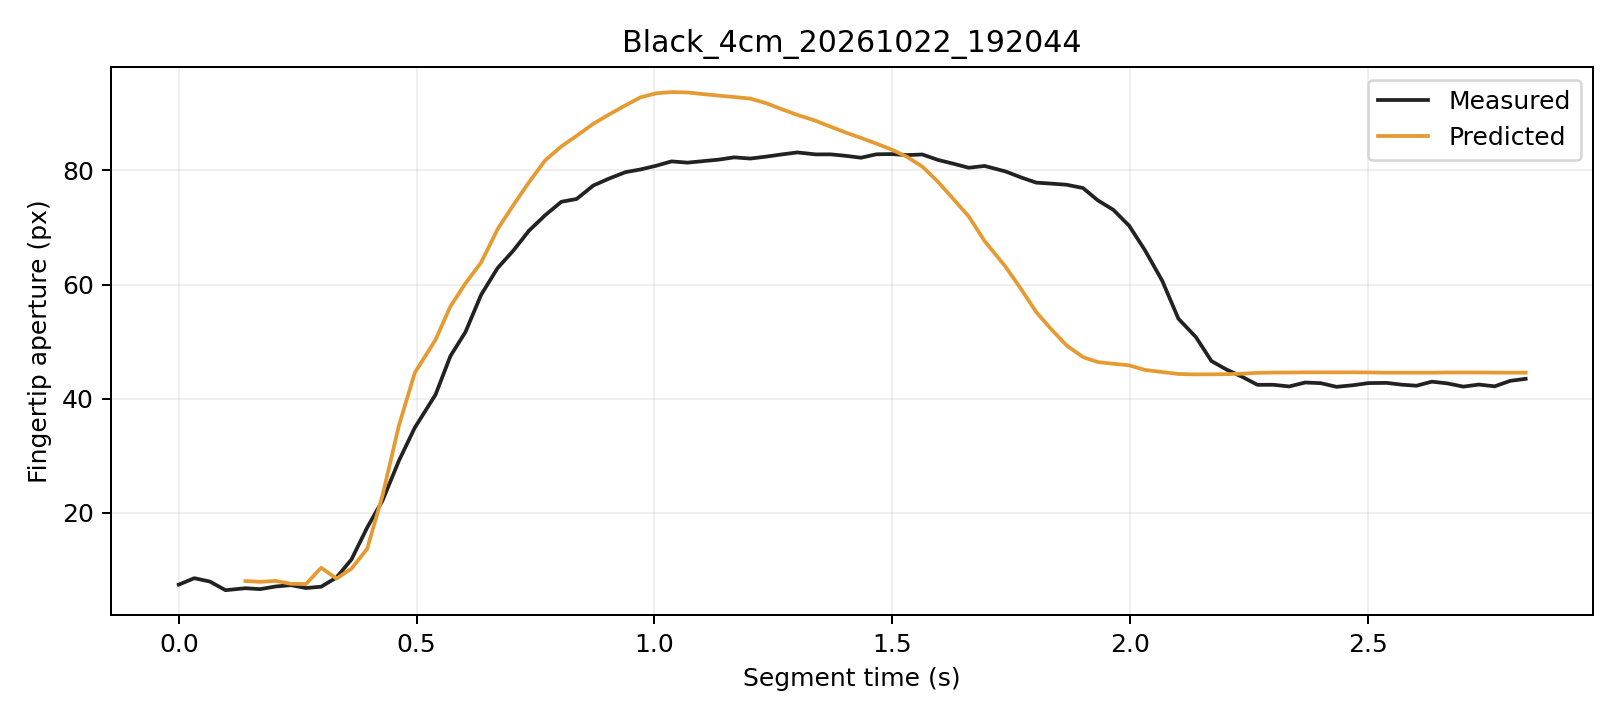

Source data for this figure (header and first rows):
trial, segment_frame, frame, time_s, distance_px, actual_aperture_px, predicted_window5_px, phase, status
Black_4cm_20261022_192044, 0, 2263, 0.0, 251.3, 7.412, , Initial, window_not_ready
Black_4cm_20261022_192044, 1, 2264, 0.03265, 252, 8.537, , Initial, window_not_ready
Black_4cm_20261022_192044, 2, 2265, 0.06537, 251.6, 7.95, , Initial, window_not_ready
Black_4cm_20261022_192044, 3, 2266, 0.09844, 251.1, 6.433, , Initial, window_not_ready
Black_4cm_20261022_192044, 4, 2267, 0.1402, 250.7, 6.782, 8.039, Initial, ready
Black_4cm_20261022_192044, 5, 2268, 0.1712, 251, 6.619, 7.898, Initial, ready
Black_4cm_20261022_192044, 6, 2269, 0.2036, 250.4, 7.081, 8.063, Initial, ready
Black_4cm_20261022_192044, 7, 2270, 0.2359, 250.9, 7.319, 7.557, Initial, ready
Black_4cm_20261022_192044, 8, 2271, 0.2674, 250.9, 6.812, 7.504, Initial, ready
Black_4cm_20261022_192044, 9, 2272, 0.2994, 247.6, 7.044, 10.37, Initial, ready
Black_4cm_20261022_192044, 10, 2273, 0.3317, 249.5, 8.656, 8.463, Initial, ready
Black_4cm_20261022_192044, 11, 2274, 0.3632, 247.9, 11.83, 10.22, Initial, ready
Black_4cm_20261022_192044, 12, 2275, 0.3961, 244.3, 17.4, 13.68, Grasping, ready
Black_4cm_20261022_192044, 13, 2276, 0.4285, 240.3, 22.14, 23.03, Grasping, ready
Black_4cm_20261022_192044, 14, 2277, 0.4629, 236.3, 29.12, 35.29, Grasping, ready
Black_4cm_20261022_192044, 15, 2278, 0.4964, 231, 34.92, 44.55, Grasping, ready
Black_4cm_20261022_192044, 16, 2279, 0.5399, 225.8, 40.7, 50.33, Grasping, ready
Black_4cm_20261022_192044, 17, 2280, 0.5713, 220.7, 47.48, 56.18, Grasping, ready
Black_4cm_20261022_192044, 18, 2281, 0.6029, 216.1, 51.69, 60.21, Grasping, ready
Black_4cm_20261022_192044, 19, 2282, 0.6358, 210.5, 58.21, 63.87, Grasping, ready
Black_4cm_20261022_192044, 20, 2283, 0.6703, 203.2, 62.88, 69.68, Grasping, ready
Black_4cm_20261022_192044, 21, 2284, 0.7038, 197.4, 65.98, 73.95, Grasping, ready
Black_4cm_20261022_192044, 22, 2285, 0.7363, 194, 69.43, 77.91, Grasping, ready
Black_4cm_20261022_192044, 23, 2286, 0.7708, 188, 72.18, 81.81, Grasping, ready
Black_4cm_20261022_192044, 24, 2287, 0.8045, 181.9, 74.51, 84.2, Grasping, ready
Black_4cm_20261022_192044, 25, 2288, 0.8368, 175.9, 75.01, 86.08, Grasping, ready
Black_4cm_20261022_192044, 26, 2289, 0.8717, 169.6, 77.36, 88.17, Grasping, ready
Black_4cm_20261022_192044, 27, 2290, 0.9044, 163.2, 78.56, 89.79, Grasping, ready
Black_4cm_20261022_192044, 28, 2291, 0.9393, 156.7, 79.7, 91.41, Grasping, ready
Black_4cm_20261022_192044, 29, 2292, 0.9712, 150.6, 80.18, 92.82, Grasping, ready
Black_4cm_20261022_192044, 30, 2293, 1.004, 144, 80.82, 93.52, Grasping, ready
Black_4cm_20261022_192044, 31, 2294, 1.036, 138.1, 81.59, 93.73, Grasping, ready
Black_4cm_20261022_192044, 32, 2295, 1.07, 132, 81.37, 93.67, Grasping, ready
Black_4cm_20261022_192044, 33, 2296, 1.102, 125.7, 81.63, 93.39, Grasping, ready
Black_4cm_20261022_192044, 34, 2297, 1.135, 119.3, 81.9, 93.12, Grasping, ready
Black_4cm_20261022_192044, 35, 2298, 1.168, 113.3, 82.3, 92.87, Grasping, ready
Black_4cm_20261022_192044, 36, 2299, 1.202, 107.2, 82.09, 92.59, Grasping, ready
Black_4cm_20261022_192044, 37, 2300, 1.234, 101, 82.41, 91.81, Grasping, ready
Black_4cm_20261022_192044, 38, 2301, 1.267, 94.36, 82.8, 90.76, Grasping, ready
Black_4cm_20261022_192044, 39, 2302, 1.301, 88.73, 83.16, 89.73, Grasping, ready
Black_4cm_20261022_192044, 40, 2303, 1.339, 83.17, 82.82, 88.71, Grasping, ready
Black_4cm_20261022_192044, 41, 2304, 1.371, 77.39, 82.82, 87.66, Grasping, ready
Black_4cm_20261022_192044, 42, 2305, 1.403, 72.13, 82.56, 86.63, Grasping, ready
Black_4cm_20261022_192044, 43, 2306, 1.435, 66.39, 82.23, 85.7, Grasping, ready
Black_4cm_20261022_192044, 44, 2307, 1.467, 61.44, 82.83, 84.7, Grasping, ready
Black_4cm_20261022_192044, 45, 2308, 1.499, 56.21, 82.87, 83.66, Grasping, ready
Black_4cm_20261022_192044, 46, 2309, 1.531, 50.35, 82.69, 82.39, Grasping, ready
Black_4cm_20261022_192044, 47, 2310, 1.564, 46.3, 82.8, 80.68, Grasping, ready
Black_4cm_20261022_192044, 48, 2311, 1.597, 41.68, 81.84, 78, Grasping, ready
Black_4cm_20261022_192044, 49, 2312, 1.629, 38.68, 81.18, 74.99, Grasping, ready
Black_4cm_20261022_192044, 50, 2313, 1.661, 34.41, 80.47, 71.93, Grasping, ready
Black_4cm_20261022_192044, 51, 2314, 1.694, 31.02, 80.79, 67.64, Grasping, ready
Black_4cm_20261022_192044, 52, 2315, 1.739, 27.59, 79.82, 63.1, Grasping, ready
Black_4cm_20261022_192044, 53, 2316, 1.771, 24.12, 78.79, 59.26, Grasping, ready
Black_4cm_20261022_192044, 54, 2317, 1.803, 20.8, 77.87, 55.18, Grasping, ready
Black_4cm_20261022_192044, 55, 2318, 1.836, 17.42, 77.69, 52.09, Grasping, ready
Black_4cm_20261022_192044, 56, 2319, 1.867, 13.95, 77.49, 49.34, Grasping, ready
Black_4cm_20261022_192044, 57, 2320, 1.901, 10.37, 76.92, 47.29, Grasping, ready
Black_4cm_20261022_192044, 58, 2321, 1.933, 7.203, 74.75, 46.41, Grasping, ready
Black_4cm_20261022_192044, 59, 2322, 1.965, 4.163, 73.1, 46.12, Grasping, ready
... 26 more rows
